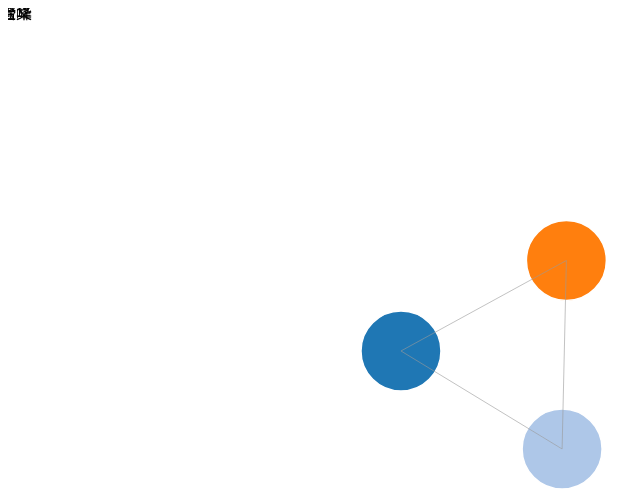
D3 v3 page, settled after 360 driven frames (6 s of simulated time); the page loaded 1 data file(s).


		var width = (window.innerWidth || document.documentElement.clientWidth || document.body.clientWidth) * 0.98;
		var height = (window.innerHeight || document.documentElement.clientHeight || document.body.clientHeight) * 0.9;
		var color = d3.scale.category20();
		var force = d3.layout.force()
			.charge(-120)
			.linkDistance(200)
			.size([width, height]);
		var svg = d3.select("body").append("svg")
			.attr("width", width)
			.attr("height", height);
		var array = ["周登义", "向险峰", "汪治华"];
		d3.json("a.json", function (error, graph) {
			console.log(graph);
			force.nodes(graph.nodes)
				.links(graph.links)
				.start();

			var node = svg.selectAll(".node")
				.data(graph.nodes)
				.enter().append("circle")
				.attr("class", "node")
				.attr("r", 40)//修改节点半径
				.style("fill", function (d) { return color(d.group); })
				.call(force.drag)
				.text(function (d) { return d.name; });
			// 添加节点文本
			var nodetext = svg.selectAll(".nodetext")
				.data(graph.nodes)
				.enter().append("text")
				.attr("class", "nodetext")
				.text(function (d, i) { // 根据索引i设置不同的文本内容
					return array[i]; // 返回索引加1作为文本内容，这样第一个节点是"0"，第二个是"1"，依此类推
				})
				.attr("text-anchor", "middle") // 文本水平居中
				.attr("dominant-baseline", "central") // 文本垂直居中
				.attr("dx", function (d) { return d.r; }) // 根据节点半径设置文本的水平偏移量，确保文本居中
				.attr("dy", ".35em");

			var link = svg.selectAll(".link")
				.data(graph.links)
				.enter().append("line")
				.attr("class", "link")
				.style("stroke-width", function (d) { return Math.sqrt(d.value); });
			force.on("tick", function () {// 更新节点位置时同时更新文本位置
				link.attr("x1", function (d) { return d.source.x; })
					.attr("y1", function (d) { return d.source.y; })
					.attr("x2", function (d) { return d.target.x; })
					.attr("y2", function (d) { return d.target.y; });

				node.attr("cx", function (d) { return d.x; })
					.attr("cy", function (d) { return d.y; });
				// 同步更新文本位置
				// nodetext.attr("x", function (d) { return d.x; })
				// 	.attr("y", function (d) { return d.y; });
			});
		});

	

### data: a.json
{
 "nodes": [
  {
   "name": "@",
   "group": 0
  },
  {
   "name": "a",
   "group": 1
  },
  {
   "name": "b",
   "group": 2
  }
 ],
 "links": [
  {
   "source": 0,
   "target": 1,
   "value": 1
  },
  {
   "source": 1,
   "target": 2,
   "value": 1
  },
  {
   "source": 2,
   "target": 0,
   "value": 1
  }
 ]
}